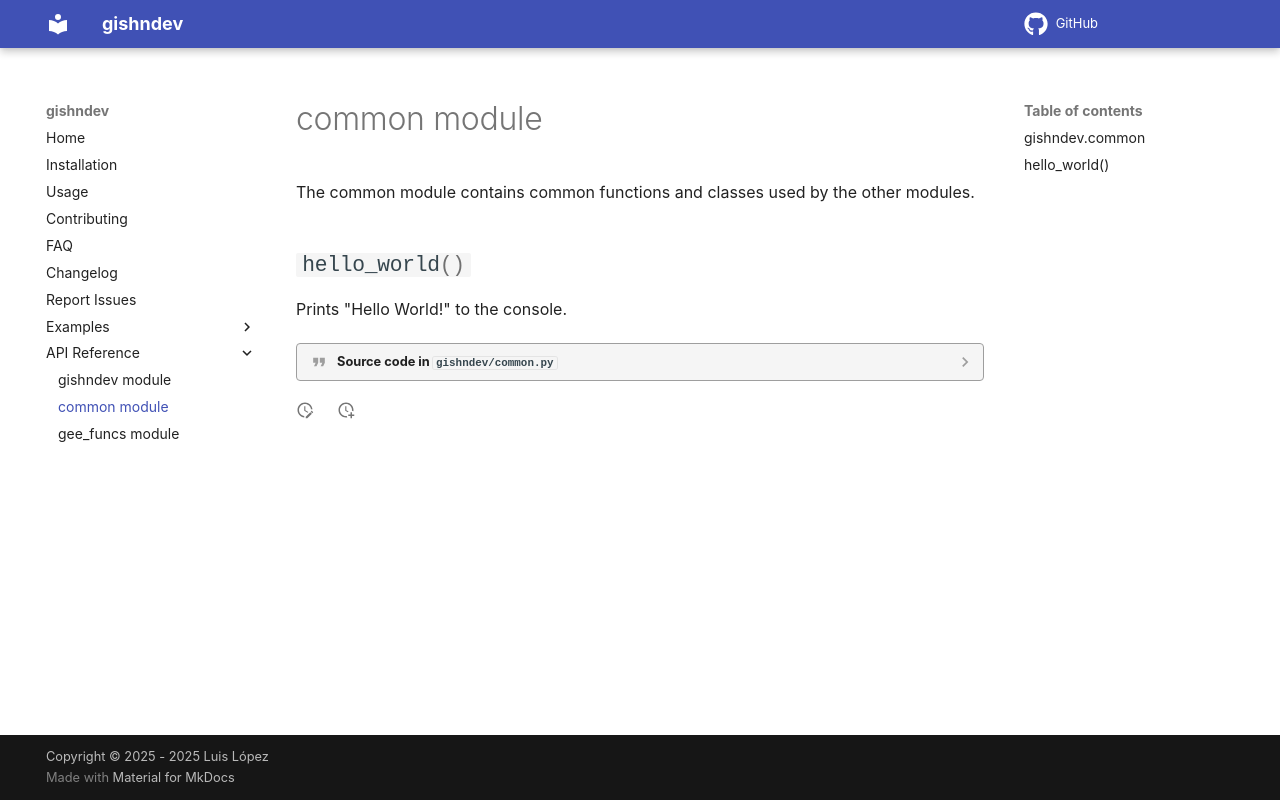

repository: lalgonzales/gishndev · page: common/index.html · generator: mkdocs

# common module

::: gishndev.common
